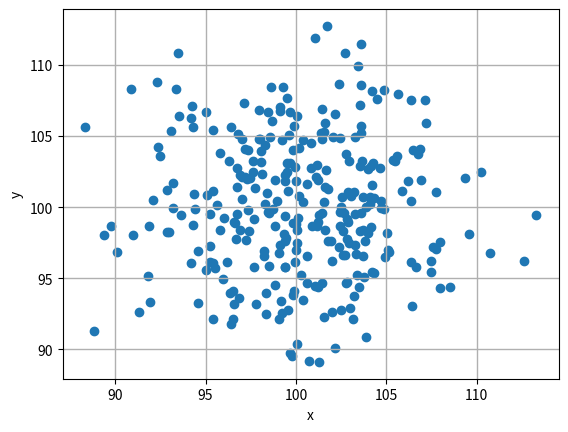

The script that saved this image:
import numpy as np
import matplotlib.pyplot as plt
from scipy.stats import multivariate_normal
from mpl_toolkits.mplot3d import Axes3D
# %matplotlib inline


# 生成高斯分布
def Gaussian_Distribution(N=2, M=300, m=100, sigma=20):
    '''
    Parameters
    ----------
    N 维度
    M 样本数
    m 样本均值
    sigma: 样本方差
    
    Returns
    -------
    data  shape(M, N), M 个 N 维服从高斯分布的样本
    Gaussian  高斯分布概率密度函数
    '''
    mean = np.zeros(N) + m  # 均值矩阵，每个维度的均值都为 m
    cov = np.eye(N) * sigma  # 协方差矩阵，每个维度的方差都为 sigma
    # 产生 N 维高斯分布数据
    data = np.random.multivariate_normal(mean, cov, M)
    # N 维数据高斯分布概率密度函数
    Gaussian = multivariate_normal(mean=mean, cov=cov)
    
    return data, Gaussian

'''二元高斯散点图'''
data, _ = Gaussian_Distribution(N=2, M=300)
for i in data:
    print(i)
x, y = data.T
plt.scatter(x, y)
plt.xlabel("x")
plt.ylabel("y")
plt.grid(linewidth='1')
plt.show()

# 确定一下测试数据的内容

# import numpy as np
# import matplotlib.pyplot as plt #绘图模块
# import math

# u = 0   # 均值μ
# u01 = -2
# sig = math.sqrt(0.2)  # 标准差δ
# sig01 = math.sqrt(1)
# sig02 = math.sqrt(5)
# sig_u01 = math.sqrt(0.5)
# x = np.linspace(u - 3*sig, u + 3*sig, 50)
# x_01 = np.linspace(u - 6 * sig, u + 6 * sig, 50)
# x_02 = np.linspace(u - 10 * sig, u + 10 * sig, 50)
# x_u01 = np.linspace(u - 10 * sig, u + 1 * sig, 50)
# y_sig = np.exp(-(x - u) ** 2 /(2* sig **2))/(math.sqrt(2*math.pi)*sig)
# y_sig01 = np.exp(-(x_01 - u) ** 2 /(2* sig01 **2))/(math.sqrt(2*math.pi)*sig01)
# y_sig02 = np.exp(-(x_02 - u) ** 2 / (2 * sig02 ** 2)) / (math.sqrt(2 * math.pi) * sig02)
# y_sig_u01 = np.exp(-(x_u01 - u01) ** 2 / (2 * sig_u01 ** 2)) / (math.sqrt(2 * math.pi) * sig_u01)
# plt.plot(x, y_sig, "r-", linewidth=2)
# plt.plot(x_01, y_sig01, "g-", linewidth=2)
# plt.plot(x_02, y_sig02, "b-", linewidth=2)
# plt.plot(x_u01, y_sig_u01, "m-", linewidth=2)
# # plt.plot(x, y, 'r-', x, y, 'go', linewidth=2,markersize=8)
# plt.grid(True)
# plt.show()

# import numpy as np
# import matplotlib.pyplot as plt
# def gen_clusters():
#     mean1 = [0,0]
#     cov1 = [[1,0],[0,10]]
#     data = np.random.multivariate_normal(mean1,cov1,100)
#     # mean2 = [10,10]
#     # cov2 = [[10,0],[0,1]]
#     # data = np.append(data,
#     # np.random.multivariate_normal(mean2,cov2,100), 0)
#     # mean3 = [10,0]
#     # cov3 = [[3,0],[0,4]]
#     # data = np.append(data,
#     # np.random.multivariate_normal(mean3,cov3,100),0)
#     return np.round(data,4)
# def save_data(data,filename):
#     with open(filename,'w') as file:
#         for i in range(data.shape[0]):
#             file.write(str(data[i,0])+','+str(data[i,1])+'\n')
# def load_data(filename):
#     data = []
#     with open(filename,'r') as file:
#         for line in file.readlines():
#             data.append([ float(i) for i in line.split(',')])
#     return np.array(data)
# def show_scatter(data):
#     x,y = data.T
#     plt.scatter(x,y)
#     plt.axis()
#     plt.title("scatter")
#     plt.xlabel("x")
#     plt.ylabel("y")
#     plt.show()
# data = gen_clusters()
# save_data(data,'3clusters.txt')
# d = load_data('3clusters.txt')
# show_scatter(d)
